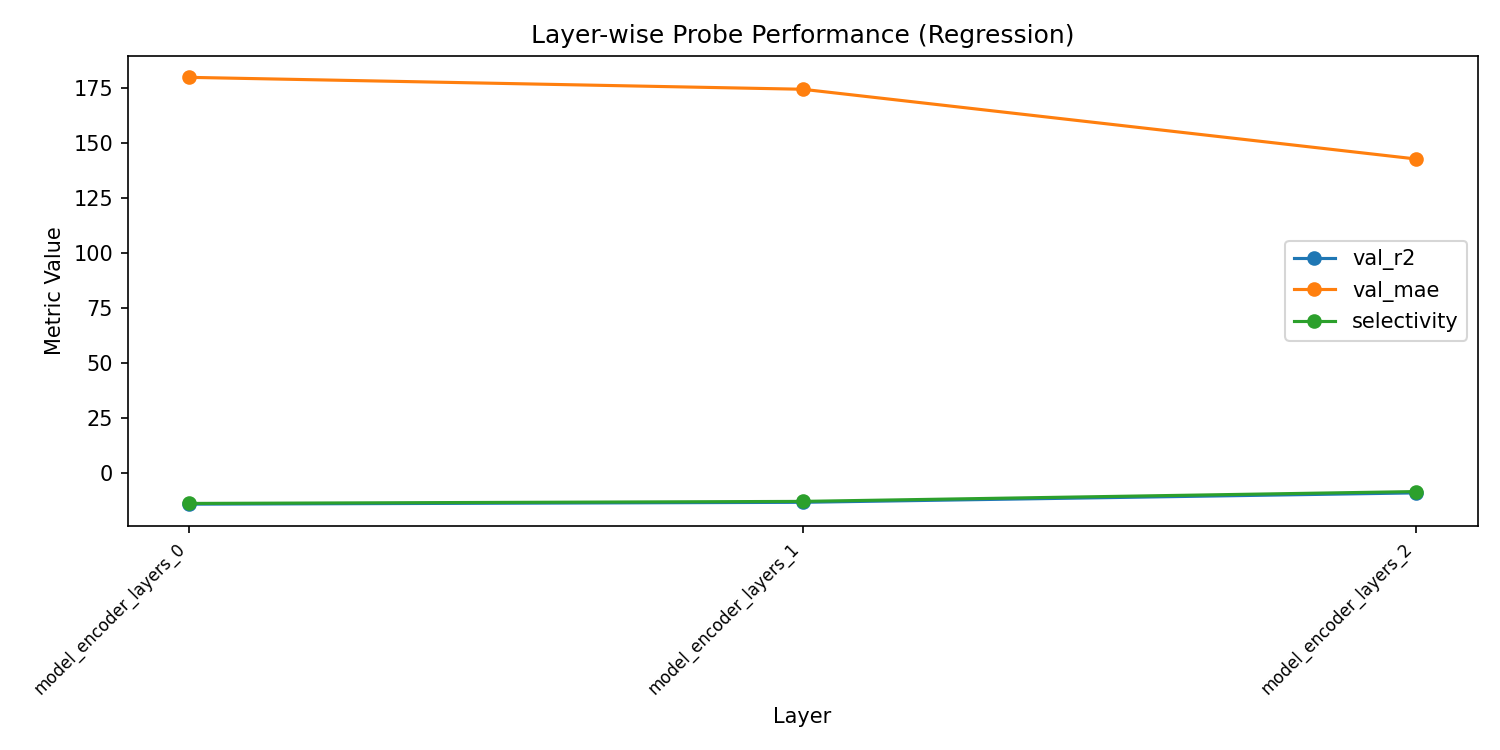

The table this chart was drawn from, first rows:
layer, val_r2, val_mae, val_mse, train_loss, selectivity
model_encoder_layers_0, -14.16, 180, 34659, 27593, -13.83
model_encoder_layers_1, -13.32, 174.5, 32730, 25922, -12.9
model_encoder_layers_2, -9.029, 142.8, 22929, 18809, -8.422
